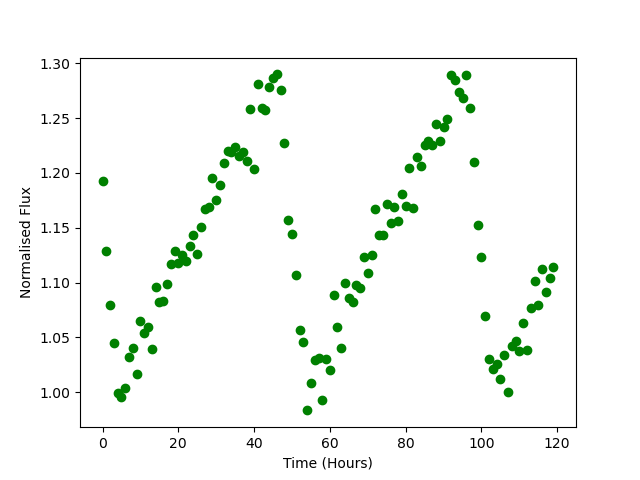

Data behind this chart, as committed beside it:
Time, Flux
0.0, 1.193
1.0, 1.129
2.0, 1.08
3.0, 1.045
4.0, 0.999
5.0, 0.9957
6.0, 1.004
7.0, 1.032
8.0, 1.041
9.0, 1.016
10.0, 1.065
11.0, 1.054
12.0, 1.06
13.0, 1.04
14.0, 1.096
15.0, 1.082
16.0, 1.083
17.0, 1.099
18.0, 1.117
19.0, 1.128
20.0, 1.118
21.0, 1.125
22.0, 1.119
23.0, 1.134
24.0, 1.143
25.0, 1.126
26.0, 1.15
27.0, 1.167
28.0, 1.169
29.0, 1.195
30.0, 1.175
31.0, 1.189
32.0, 1.209
33.0, 1.22
34.0, 1.219
35.0, 1.223
36.0, 1.215
37.0, 1.219
38.0, 1.211
39.0, 1.259
40.0, 1.204
41.0, 1.281
42.0, 1.259
43.0, 1.257
44.0, 1.279
45.0, 1.286
46.0, 1.29
47.0, 1.276
48.0, 1.228
49.0, 1.157
50.0, 1.144
51.0, 1.107
52.0, 1.057
53.0, 1.046
54.0, 0.9834
55.0, 1.008
56.0, 1.029
57.0, 1.031
58.0, 0.9924
59.0, 1.03
... 60 more rows
